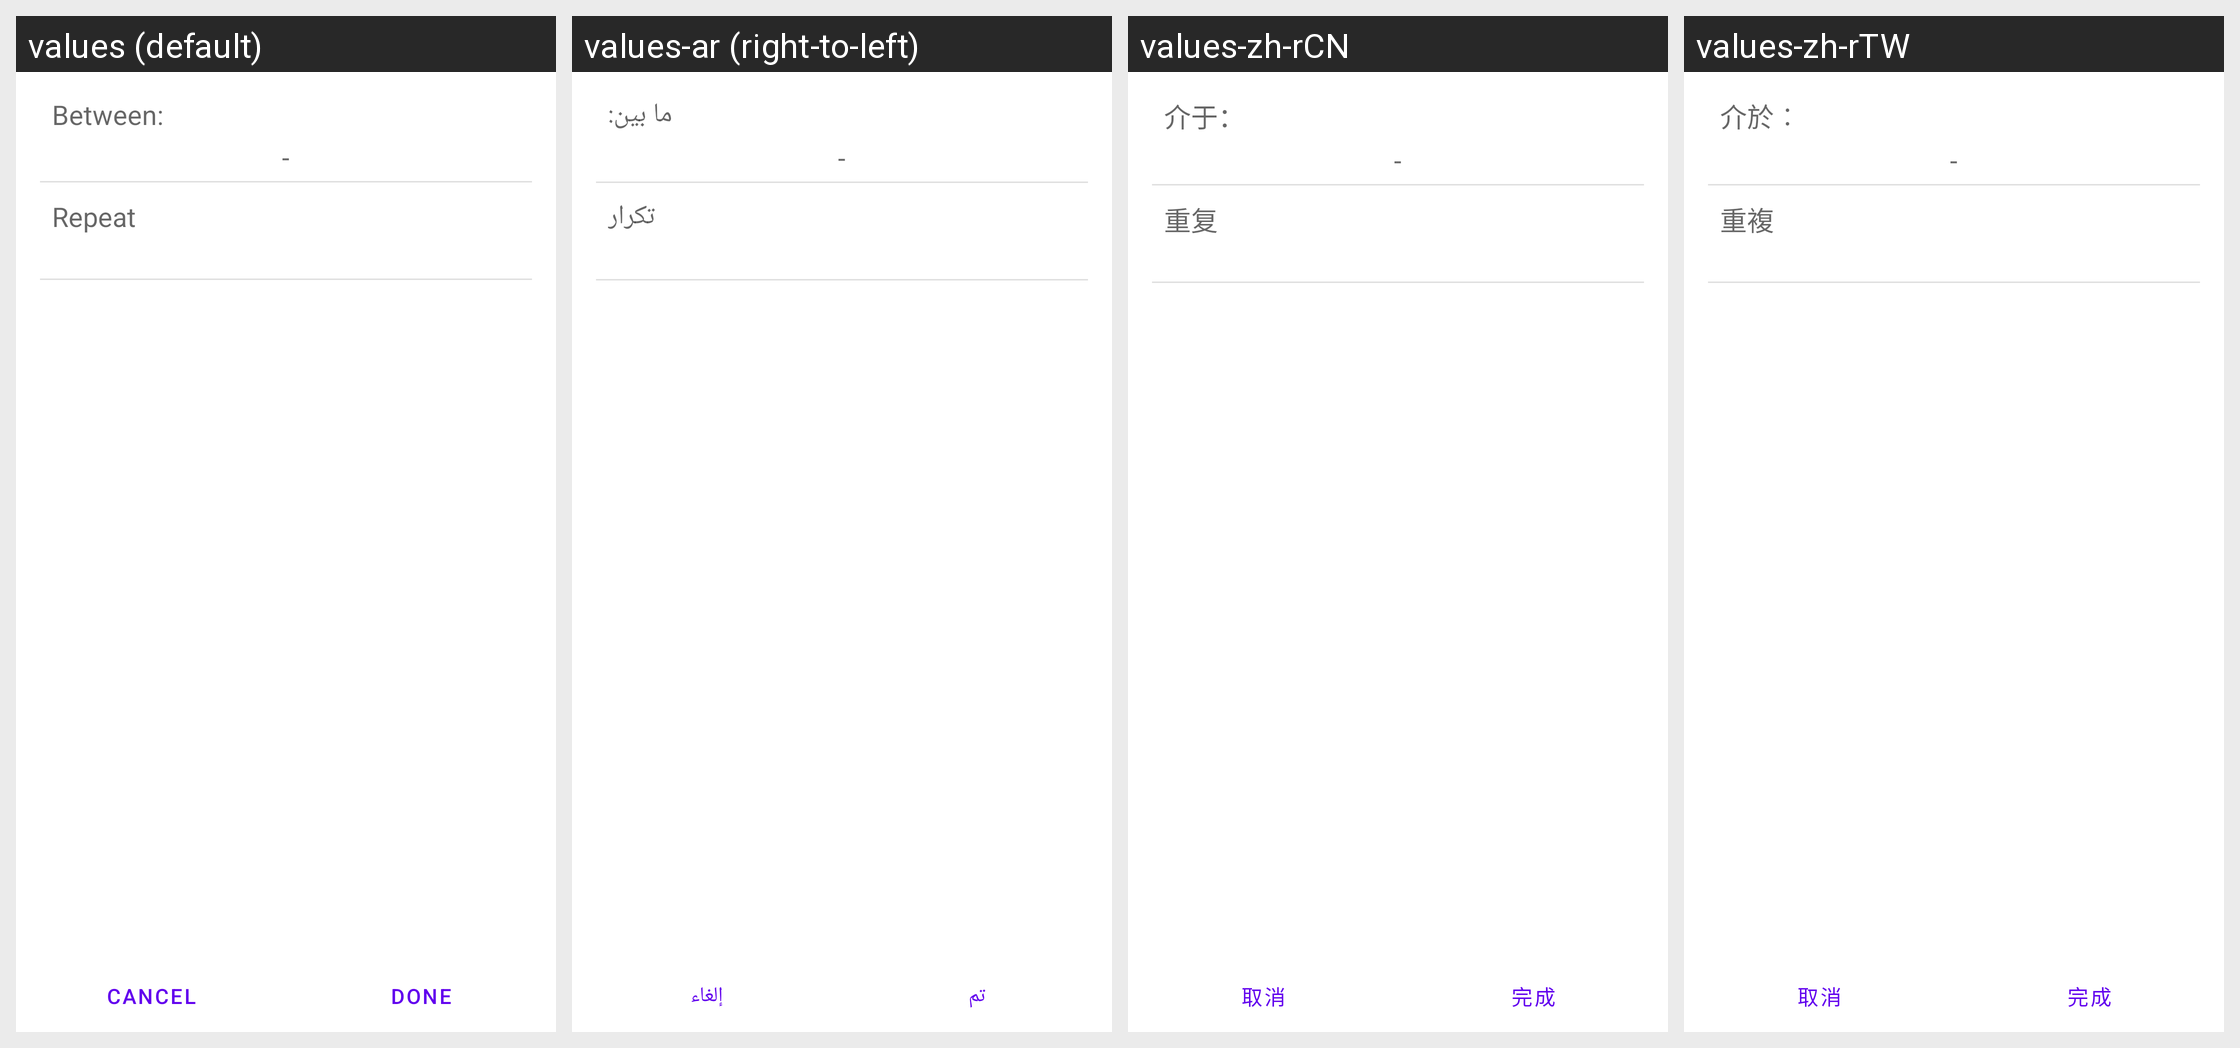

The Android screen above is rendered under several locales of the same app. Produce the string resources it draws, with the default and per-locale values.
Android screen res/layout/time_trigger_activity.xml rendered under 4 locales, left to right: values (default), values-ar (right-to-left), values-zh-rCN, values-zh-rTW. Device: Nexus 5 (rendered at 1080×1920; each locale shown at half size, 540×960, under a caption strip naming it); theme Theme.MaterialComponents.DayNight.NoActionBar.
Other locales in the repository, not shown: values-bn, values-bs, values-ca, values-de, values-en, values-en-rCA, values-es-rES, values-et, values-eu, values-fa, values-fi, values-fr, values-fr-rCA, values-hi, values-hr, values-hu, values-hy, values-in, values-is, values-it, values-iw, values-ja, values-jv, values-kk, values-kn-rIN, values-ko, values-lt, values-mk, values-mr-rIN, values-ms, values-nb, values-nl, values-pl, values-pt-rPT, values-ro, values-sl, values-sq, values-su, values-sv, values-te-rIN, values-th, values-tl, values-tr, values-uk, values-zh-rHK.
Strings drawn on this screen, with the default value and each locale's value (text and hints the layout hard-codes, and strings that could not be matched under every locale, appear in the picture but are not listed):

time_initiator_between
  values: Between:
  values-ar: ما بين:
  values-zh-rCN: 介于：
  values-zh-rTW: 介於︰

time_trigger_repeat_label
  values: Repeat
  values-ar: تكرار
  values-zh-rCN: 重复
  values-zh-rTW: 重複

footer_button_cancel
  values: Cancel
  values-ar: إلغاء
  values-zh-rCN: 取消
  values-zh-rTW: 取消

footer_button_done
  values: Done
  values-ar: تم
  values-zh-rCN: 完成
  values-zh-rTW: 完成
